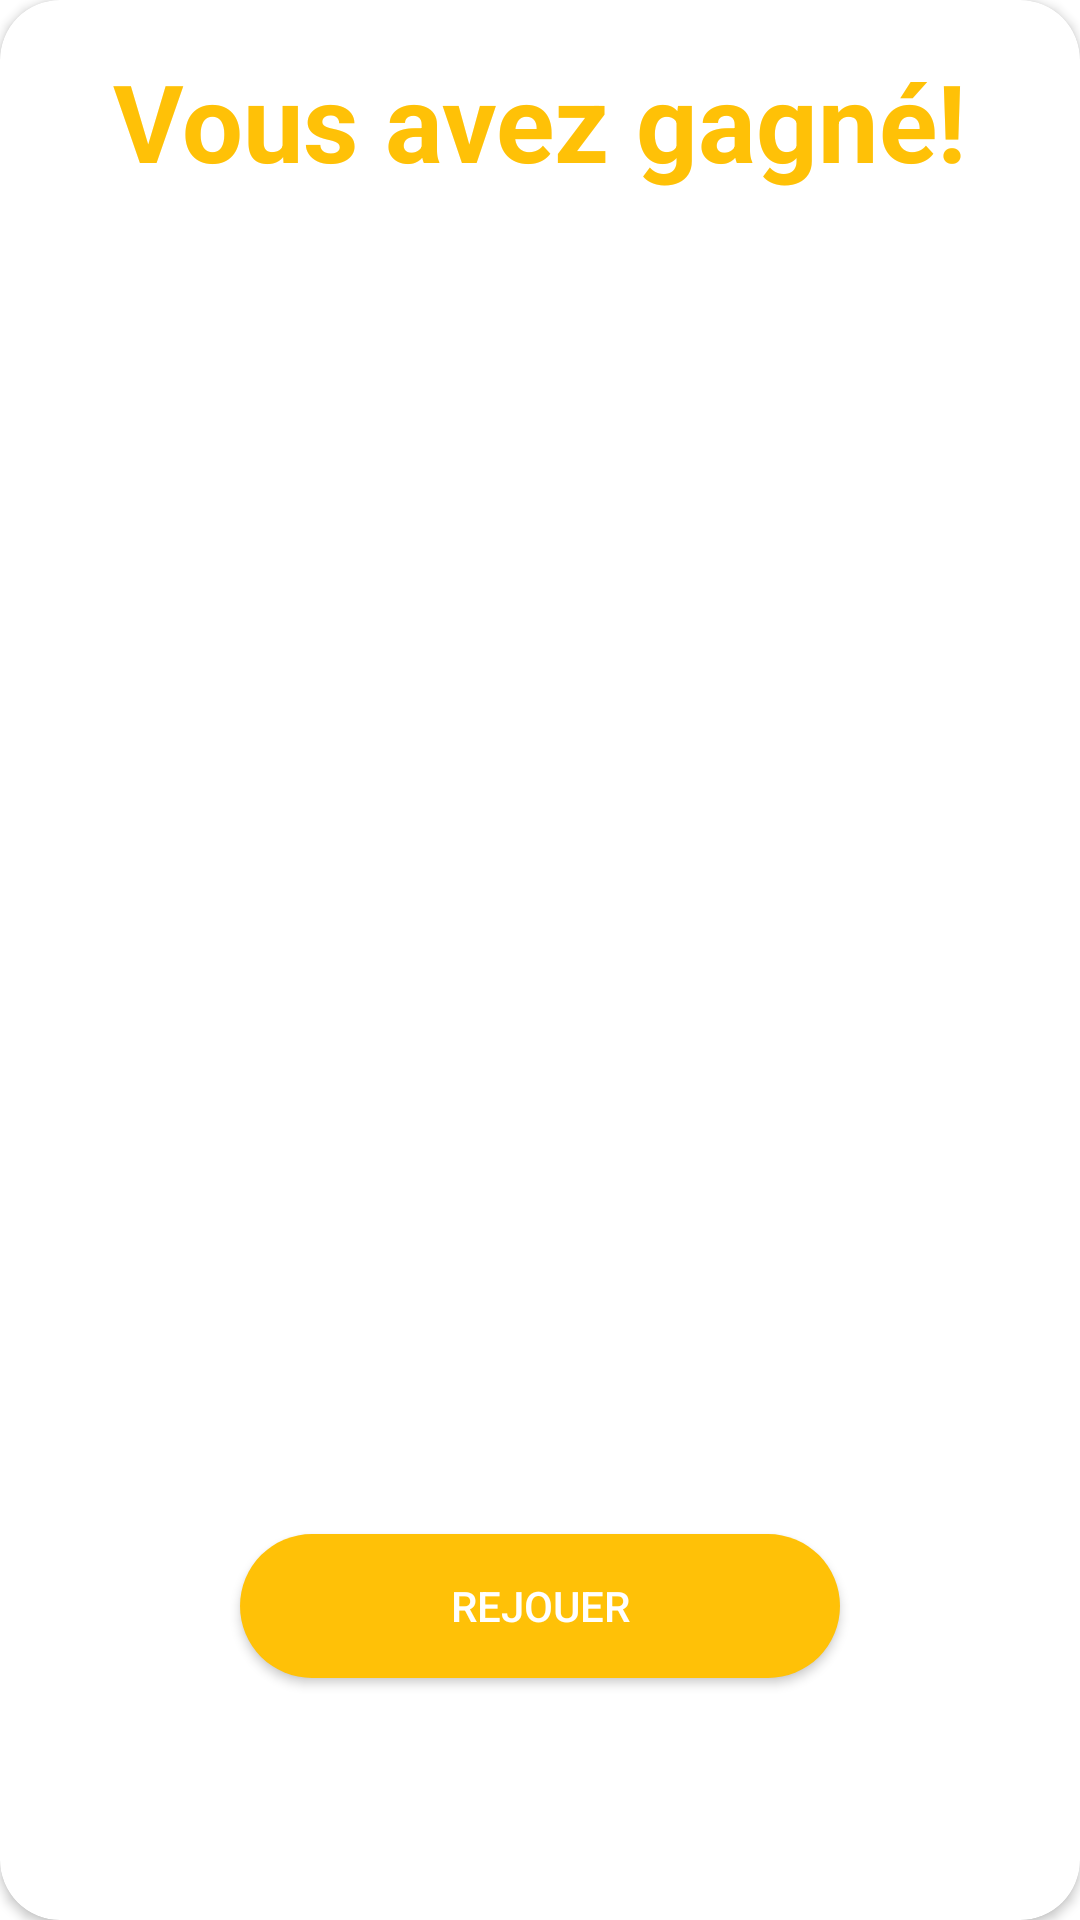

Android layout source for this screen:
<!-- AndroidManifest.xml: application theme Theme.LePendu_38007562 -->
<!-- res/layout/victoire_layout_dialog.xml -->
<?xml version="1.0" encoding="utf-8"?>
<androidx.constraintlayout.widget.ConstraintLayout xmlns:android="http://schemas.android.com/apk/res/android"
    xmlns:app="http://schemas.android.com/apk/res-auto"
    xmlns:tools="http://schemas.android.com/tools"
    android:layout_width="350dp"
    android:layout_height="wrap_content"
    android:layout_gravity="center">

    <androidx.cardview.widget.CardView
        android:layout_width="match_parent"
        android:layout_height="match_parent"
        app:cardCornerRadius="20dp">

        <androidx.constraintlayout.widget.ConstraintLayout
            android:layout_width="match_parent"
            android:layout_height="match_parent">

            <TextView
                android:id="@+id/textView"
                android:layout_width="wrap_content"
                android:layout_height="wrap_content"
                android:layout_marginTop="16dp"
                android:text="Vous avez gagné!"
                android:textColor="@color/colorYello"
                android:textSize="36sp"
                android:textStyle="bold"
                app:layout_constraintEnd_toEndOf="parent"
                app:layout_constraintStart_toStartOf="parent"
                app:layout_constraintTop_toTopOf="parent" />



            <ImageView
                android:id="@+id/imageView"
                android:layout_width="350dp"
                android:layout_height="350dp"
                android:layout_marginTop="16dp"
                app:layout_constraintEnd_toEndOf="parent"
                app:layout_constraintStart_toStartOf="parent"
                app:layout_constraintTop_toBottomOf="@+id/textView"
                app:srcCompat="@drawable/trophee" />

            <Button
                android:id="@+id/btn_rejouer"
                android:layout_width="200dp"
                android:layout_height="wrap_content"
                android:layout_marginTop="16dp"
                android:layout_marginBottom="16dp"
                android:background="@drawable/btn_bg"
                android:text="@string/rejouer"
                android:textAllCaps="false"
                android:textColor="@color/cardview_light_background"
                app:backgroundTint="@color/colorYello"
                app:layout_constraintBottom_toBottomOf="parent"
                app:layout_constraintEnd_toEndOf="parent"
                app:layout_constraintStart_toStartOf="parent"
                app:layout_constraintTop_toBottomOf="@+id/imageView" />

        </androidx.constraintlayout.widget.ConstraintLayout>

    </androidx.cardview.widget.CardView>
</androidx.constraintlayout.widget.ConstraintLayout>
<!-- resources referenced by this layout -->
<resources>
  <color name="colorYello">#FFC107</color>
  <!-- drawable btn_bg (drawable) -->
  <?xml version="1.0" encoding="utf-8"?>
  <selector xmlns:android="http://schemas.android.com/apk/res/android">
  <item>
      <shape>
          <solid android:color="@color/color_clavier"/>
          <corners android:radius="45dp"/>
      </shape>
  </item>
  </selector>
  <string name="rejouer">REJOUER</string>
  <style name="Theme.LePendu_38007562" parent="Theme.MaterialComponents.DayNight.NoActionBar">
          
  
          <item name="colorPrimary">@color/purple_500</item>
          <item name="colorPrimaryVariant">@color/color_clavier</item>
          <item name="colorOnPrimary">@color/white</item>
          
          <item name="colorSecondary">@color/teal_200</item>
          <item name="colorSecondaryVariant">@color/teal_700</item>
          <item name="colorOnSecondary">@color/black</item>
          
          <item name="android:statusBarColor" tools:targetApi="l">?attr/colorPrimaryVariant</item>
          
      </style>
  <color name="color_clavier">#69585F</color>
  <color name="purple_500">#476C9B</color>
  <color name="white">#FFFFFFFF</color>
  <color name="teal_200">#FF03DAC5</color>
  <color name="teal_700">#FF018786</color>
  <color name="black">#FF000000</color>
</resources>
